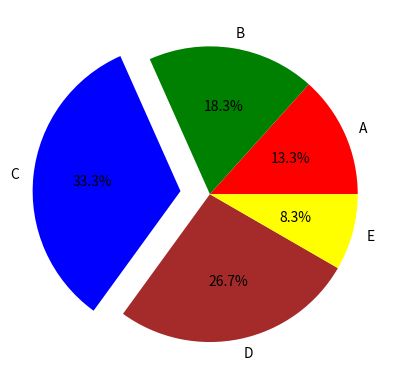

Generate this figure with matplotlib:
import matplotlib.pyplot as plt
students = [40,55,100,80,25]
grade = ['A','B','C','D','E']
exp = [0,0,0.2,0,0]
cl = ['red','green','blue','brown','yellow']
plt.pie(students, labels = grade, explode = exp, autopct = '%2.1f%%', colors = cl)
plt.show
